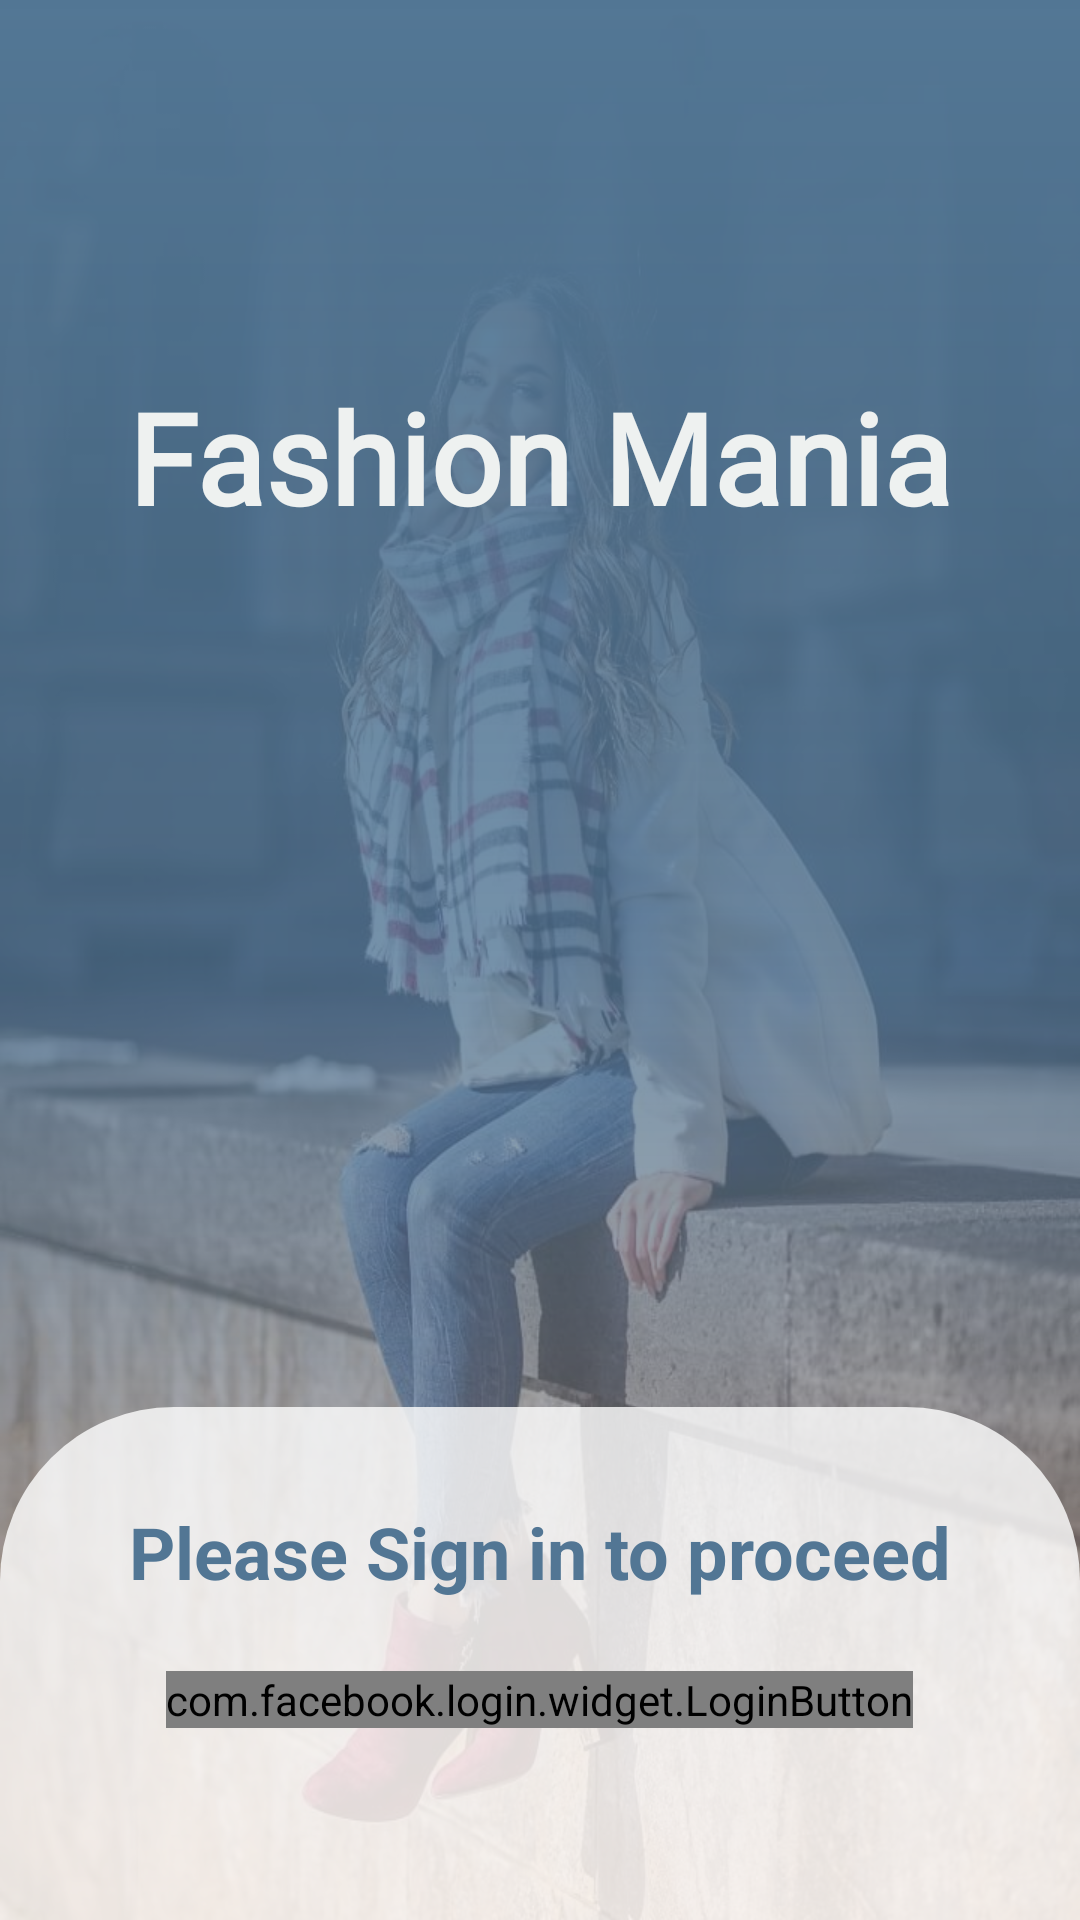

Write the Android layout XML for this screen, with the resource values it uses.
<!-- AndroidManifest.xml: application theme AppTheme -->
<!-- res/layout/activity_main.xml -->
<?xml version="1.0" encoding="utf-8"?>
<androidx.constraintlayout.widget.ConstraintLayout xmlns:android="http://schemas.android.com/apk/res/android"
    xmlns:app="http://schemas.android.com/apk/res-auto"
    xmlns:tools="http://schemas.android.com/tools"
    android:layout_width="match_parent"
    android:layout_height="match_parent"
    android:background="@drawable/home_brand_img"
    tools:context=".MainActivity">


    <View
        android:id="@+id/view"
        android:layout_width="match_parent"
        android:layout_height="match_parent"
        android:background="@drawable/home_gradient" />

    <TextView
        android:layout_width="wrap_content"
        android:layout_height="wrap_content"
        android:layout_marginStart="8dp"
        android:layout_marginTop="124dp"
        android:layout_marginEnd="8dp"
        android:fontFamily="@font/bitter"
        android:text="@string/str_title"
        android:textColor="@color/grayLight"
        android:textSize="42sp"
        android:textStyle="bold"
        app:layout_constraintEnd_toEndOf="parent"
        app:layout_constraintStart_toStartOf="parent"
        app:layout_constraintTop_toTopOf="parent" />

    <androidx.constraintlayout.widget.ConstraintLayout
        android:layout_width="0dp"
        android:layout_height="171dp"
        android:background="@drawable/round_bg"
        app:layout_constraintBottom_toBottomOf="@+id/view"
        app:layout_constraintEnd_toEndOf="parent"
        app:layout_constraintStart_toStartOf="parent">


        <com.facebook.login.widget.LoginButton
            android:id="@+id/fb_login_btn"
            android:layout_width="wrap_content"
            android:layout_height="wrap_content"
            android:layout_gravity="center_horizontal"
            android:layout_marginTop="88dp"

            app:layout_constraintEnd_toEndOf="parent"
            app:layout_constraintHorizontal_bias="0.497"
            app:layout_constraintStart_toStartOf="parent"
            app:layout_constraintTop_toTopOf="parent" />

        <TextView
            android:id="@+id/textView2"
            android:layout_width="wrap_content"
            android:layout_height="wrap_content"
            android:layout_marginTop="32dp"
            android:text="@string/str_signin"
            android:textColor="@color/colorPrimaryDark"
            android:textSize="24sp"
            android:textStyle="bold"
            app:layout_constraintEnd_toEndOf="parent"
            app:layout_constraintStart_toStartOf="parent"
            app:layout_constraintTop_toTopOf="parent" />

    </androidx.constraintlayout.widget.ConstraintLayout>


</androidx.constraintlayout.widget.ConstraintLayout>
<!-- resources referenced by this layout -->
<resources>
  <color name="colorPrimaryDark">#527694</color>
  <color name="grayLight">#EEF1F0</color>
  <!-- drawable home_brand_img: jpg bitmap (drawable-v24, 87390 bytes) -->
  <!-- drawable home_gradient (drawable) -->
  <?xml version="1.0" encoding="utf-8"?>
  <shape android:shape="rectangle"
      xmlns:android="http://schemas.android.com/apk/res/android" >
  
      <gradient
          android:endColor="#527694"
          android:centerColor="#cc527694"
          android:startColor="#80b98c67"
  
  
          android:angle="90"
          />
  
  </shape>
  <!-- drawable round_bg (drawable-v24) -->
  <?xml version="1.0" encoding="utf-8"?>
  <shape
          android:shape="rectangle"
          xmlns:android="http://schemas.android.com/apk/res/android">
  
          <solid
              android:color="#ccffffff"
              />
  
          <corners
              android:topRightRadius="58dp"
              android:topLeftRadius="58dp"
  
              />
  
  </shape>
  <string name="str_signin">Please Sign in to proceed</string>
  <string name="str_title">Fashion Mania</string>
  <style name="AppTheme" parent="Theme.MaterialComponents.Light.DarkActionBar">
          
          <item name="colorPrimary">@color/colorPrimary</item>
          <item name="colorPrimaryDark">@color/colorPrimaryDark</item>
          <item name="colorAccent">@color/colorAccent</item>
          <item name="textInputStyle">@style/AppTextField</item>
      </style>
  <color name="colorPrimary">#6794b9</color>
  <color name="colorAccent">#b98c67</color>
  <style name="AppTextField" parent="Widget.MaterialComponents.TextInputLayout.OutlinedBox">
  
          <item name="boxBackgroundColor">@android:color/white</item>
      </style>
</resources>
